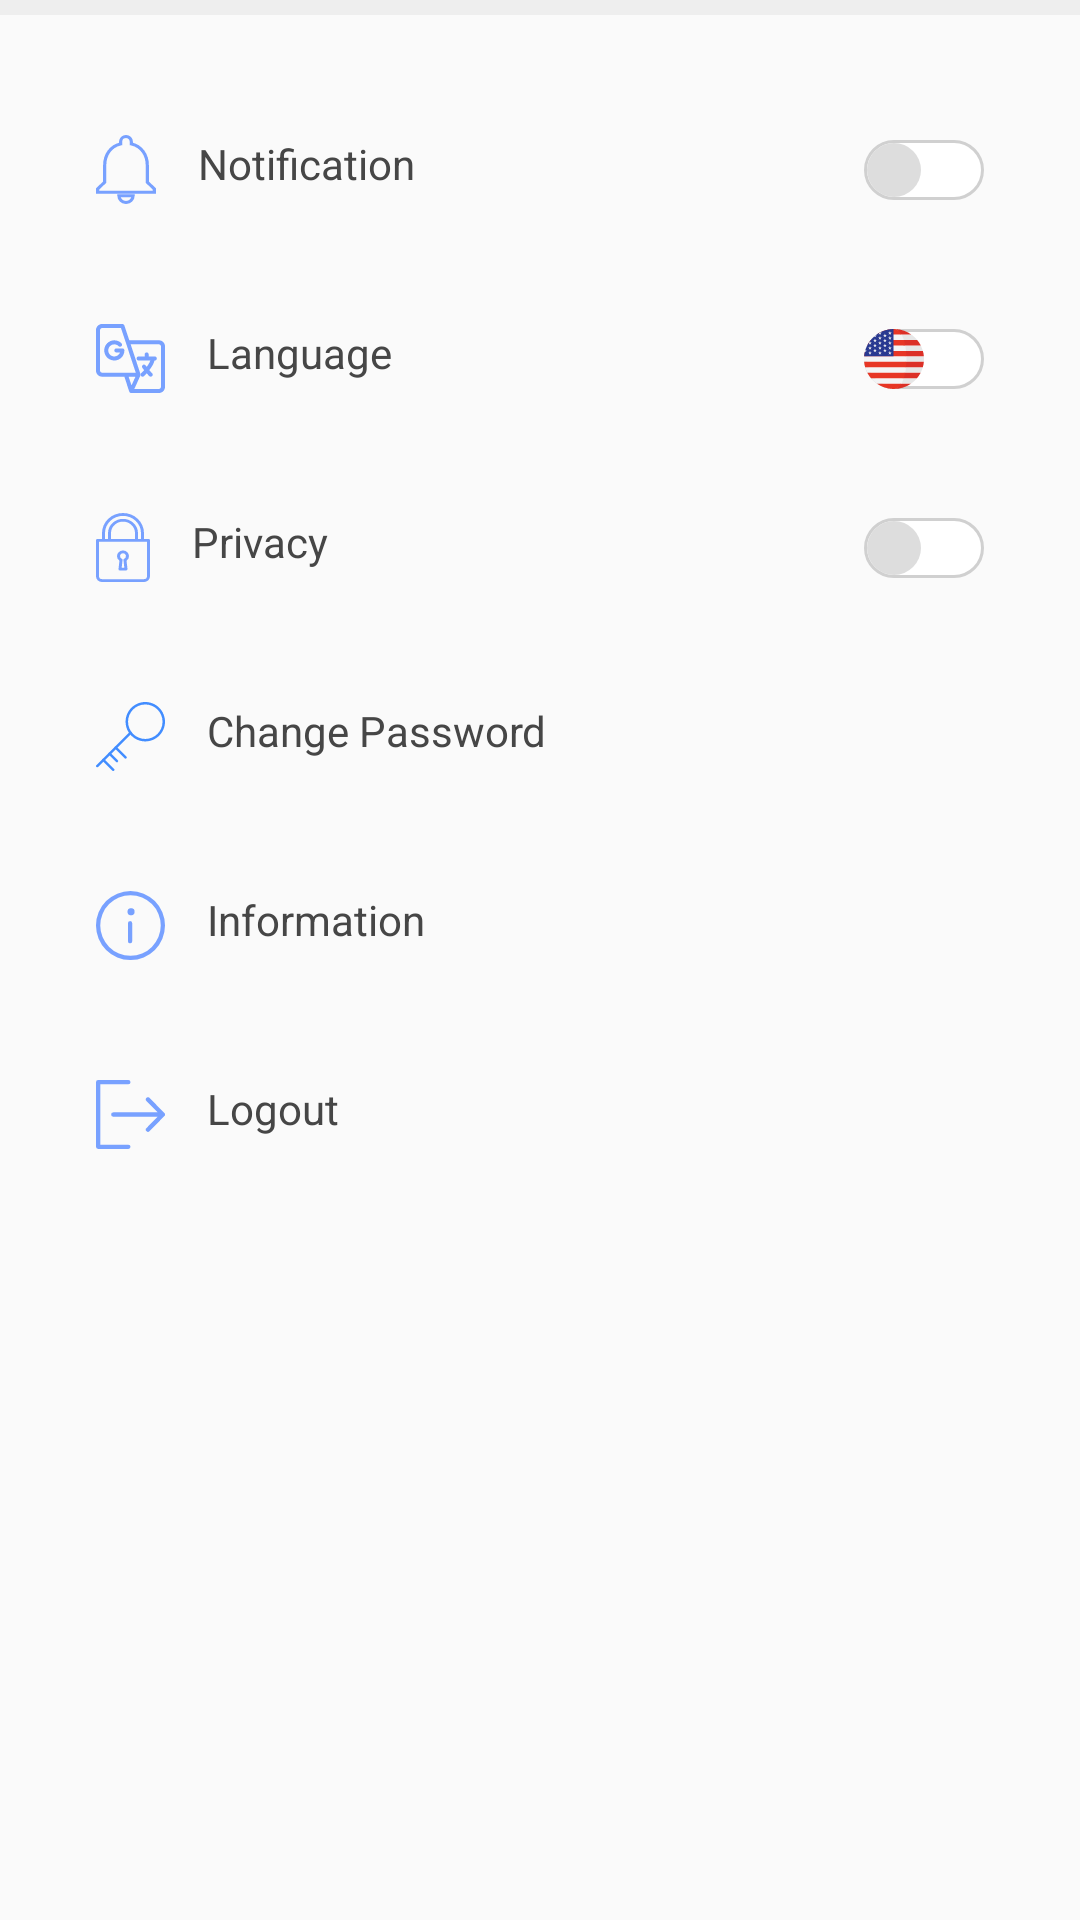

Produce the Android XML layout that renders to this screen, including the resource entries it uses.
<!-- AndroidManifest.xml: application theme AppTheme -->
<!-- res/layout/fragment_setting.xml -->
<?xml version="1.0" encoding="utf-8"?>
<androidx.constraintlayout.widget.ConstraintLayout xmlns:android="http://schemas.android.com/apk/res/android"
    xmlns:app="http://schemas.android.com/apk/res-auto"
    android:layout_width="match_parent"
    android:layout_height="match_parent">

    <View
        android:id="@+id/viewActionBar"
        android:layout_width="match_parent"
        android:layout_height="@dimen/size_5dp"
        android:background="@color/colorBackground"
        app:layout_constraintEnd_toEndOf="parent"
        app:layout_constraintStart_toStartOf="parent"
        app:layout_constraintTop_toTopOf="parent" />

    <TextView
        android:id="@+id/tvNotification"
        android:layout_width="0dp"
        android:layout_height="wrap_content"
        android:layout_marginStart="@dimen/size_32dp"
        android:layout_marginTop="@dimen/size_40dp"
        android:drawableStart="@drawable/ic_notification"
        android:drawablePadding="@dimen/size_14dp"
        android:text="@string/text_notification"
        android:textColor="@color/colorText"
        android:textSize="@dimen/size_14sp"
        app:layout_constraintStart_toStartOf="parent"
        app:layout_constraintTop_toBottomOf="@+id/viewActionBar" />

    <Switch
        android:id="@+id/switchNoti"
        android:layout_width="wrap_content"
        android:layout_height="wrap_content"
        android:layout_marginEnd="@dimen/size_32dp"
        android:thumb="@drawable/custom_switch_selector"
        android:track="@drawable/custom_switch_track"
        app:layout_constraintBottom_toBottomOf="@+id/tvNotification"
        app:layout_constraintEnd_toEndOf="parent"
        app:layout_constraintTop_toTopOf="@+id/tvNotification" />


    <TextView
        android:id="@+id/tvLanguage"
        android:layout_width="0dp"
        android:layout_height="wrap_content"
        android:layout_marginStart="@dimen/size_32dp"
        android:layout_marginTop="@dimen/size_40dp"
        android:drawableStart="@drawable/ic_languages"
        android:drawablePadding="@dimen/size_14dp"
        android:text="@string/text_language"
        android:textColor="@color/colorText"
        android:textSize="@dimen/size_14sp"
        app:layout_constraintStart_toStartOf="parent"
        app:layout_constraintTop_toBottomOf="@+id/tvNotification" />

    <Switch
        android:id="@+id/switchLanguage"
        android:layout_width="wrap_content"
        android:layout_height="wrap_content"
        android:layout_marginEnd="@dimen/size_32dp"
        android:checked="false"
        android:thumb="@drawable/custom_switch_vietnam"
        android:track="@drawable/custom_switch_track"
        app:layout_constraintBottom_toBottomOf="@+id/tvLanguage"
        app:layout_constraintEnd_toEndOf="parent"
        app:layout_constraintTop_toTopOf="@+id/tvLanguage" />

    <TextView
        android:id="@+id/tvPrivacy"
        android:layout_width="0dp"
        android:layout_height="wrap_content"
        android:layout_marginStart="@dimen/size_32dp"
        android:layout_marginTop="@dimen/size_40dp"
        android:drawableStart="@drawable/ic_padlock"
        android:drawablePadding="@dimen/size_14dp"
        android:text="@string/text_privacy"
        android:textColor="@color/colorText"
        android:textSize="@dimen/size_14sp"
        app:layout_constraintStart_toStartOf="parent"
        app:layout_constraintTop_toBottomOf="@+id/tvLanguage" />

    <Switch
        android:id="@+id/switchPrivacy"
        android:layout_width="wrap_content"
        android:layout_height="wrap_content"
        android:layout_marginEnd="@dimen/size_32dp"
        android:thumb="@drawable/custom_switch_selector"
        android:track="@drawable/custom_switch_track"
        app:layout_constraintBottom_toBottomOf="@+id/tvPrivacy"
        app:layout_constraintEnd_toEndOf="parent"
        app:layout_constraintTop_toTopOf="@+id/tvPrivacy" />

    <TextView
        android:id="@+id/tvInformation"
        android:layout_width="0dp"
        android:layout_height="wrap_content"
        android:layout_marginStart="@dimen/size_32dp"
        android:layout_marginTop="@dimen/size_40dp"
        android:drawableStart="@drawable/ic_information"
        android:drawablePadding="@dimen/size_14dp"
        android:text="@string/text_information"
        android:textColor="@color/colorText"
        android:textSize="@dimen/size_14sp"
        app:layout_constraintEnd_toEndOf="@+id/switchNoti"
        app:layout_constraintStart_toStartOf="parent"
        app:layout_constraintTop_toBottomOf="@+id/tvChangePassword" />

    <TextView
        android:id="@+id/tvChangePassword"
        android:layout_width="0dp"
        android:layout_height="wrap_content"
        android:layout_marginStart="@dimen/size_32dp"
        android:layout_marginTop="@dimen/size_40dp"
        android:drawableStart="@drawable/ic_key"
        android:drawablePadding="@dimen/size_14dp"
        android:text="@string/text_update_password"
        android:textColor="@color/colorText"
        android:textSize="@dimen/size_14sp"
        app:layout_constraintEnd_toEndOf="@+id/switchNoti"
        app:layout_constraintStart_toStartOf="parent"
        app:layout_constraintTop_toBottomOf="@+id/tvPrivacy" />

    <TextView
        android:id="@+id/tvLogOut"
        android:layout_width="0dp"
        android:layout_height="wrap_content"
        android:layout_marginStart="@dimen/size_32dp"
        android:layout_marginTop="@dimen/size_40dp"
        android:drawableStart="@drawable/ic_logout"
        android:drawablePadding="@dimen/size_14dp"
        android:text="@string/text_log_out"
        android:textColor="@color/colorText"
        android:textSize="@dimen/size_14sp"
        app:layout_constraintEnd_toEndOf="@+id/switchNoti"
        app:layout_constraintStart_toStartOf="parent"
        app:layout_constraintTop_toBottomOf="@+id/tvInformation" />

</androidx.constraintlayout.widget.ConstraintLayout>
<!-- resources referenced by this layout -->
<resources>
  <color name="colorBackground">#EEEEEE</color>
  <color name="colorText">#464646</color>
  <dimen name="size_14dp">14dp</dimen>
  <dimen name="size_14sp">14sp</dimen>
  <dimen name="size_32dp">32dp</dimen>
  <dimen name="size_40dp">40dp</dimen>
  <dimen name="size_5dp">5dp</dimen>
  <!-- drawable custom_switch_track (drawable) -->
  <?xml version="1.0" encoding="utf-8"?>
  <shape xmlns:android="http://schemas.android.com/apk/res/android"
      android:dither="true"
      android:shape="rectangle"
      android:useLevel="false"
      android:visible="true">
      <gradient
          android:angle="270"
          android:endColor="#FFFFFF"
          android:startColor="#FFFFFF" />
      <corners android:radius="20dp" />
      <stroke
          android:width="1dp"
          android:color="#D0D0D0" />
  
      <size
          android:width="35dp"
          android:height="20dp" />
  </shape>
  <!-- drawable ic_information (drawable) -->
  <vector android:height="23dp" android:viewportHeight="41.821"
      android:viewportWidth="41.821" android:width="23dp" xmlns:android="http://schemas.android.com/apk/res/android">
      <path android:fillColor="#78a1ff" android:pathData="M20.911,0A20.911,20.911 0,1 0,41.821 20.911,20.934 20.934,0 0,0 20.911,0ZM20.911,39.248A18.337,18.337 0,1 1,39.248 20.911,18.358 18.358,0 0,1 20.911,39.248Z"/>
      <path android:fillColor="#78a1ff" android:pathData="M21.244,12.573m-2.152,0a2.152,2.152 0,1 1,4.304 0a2.152,2.152 0,1 1,-4.304 0"/>
      <path android:fillColor="#78a1ff" android:pathData="M20.677,18.235a1.287,1.287 0,0 0,-1.287 1.287L19.39,30.46a1.287,1.287 0,0 0,2.574 0L21.964,19.522A1.287,1.287 0,0 0,20.677 18.235Z"/>
  </vector>
  <!-- drawable ic_logout (drawable) -->
  <vector xmlns:android="http://schemas.android.com/apk/res/android"
      android:width="23dp"
      android:height="23dp"
      android:viewportWidth="42"
      android:viewportHeight="42">
      <path
          android:pathData="M19.688,39.375L2.625,39.375L2.625,2.625L19.688,2.625a1.312,1.312 0,1 0,0 -2.625L1.312,-0A1.313,1.313 0,0 0,0 1.312L0,40.688A1.313,1.313 0,0 0,1.312 41.999L19.687,41.999a1.312,1.312 0,0 0,0 -2.625Z"
          android:fillColor="#78a1ff"/>
      <path
          android:pathData="M41.62,20.081l-9.056,-9.186a1.3,1.3 0,0 0,-1.856 0,1.333 1.333,0 0,0 0,1.874l6.825,6.923L10.504,19.692a1.326,1.326 0,0 0,0 2.651L37.533,22.343l-6.825,6.923a1.333,1.333 0,0 0,0 1.874,1.3 1.3,0 0,0 1.856,0l9.055,-9.186A1.342,1.342 0,0 0,41.62 20.081Z"
          android:fillColor="#78a1ff"/>
  </vector>
  <!-- drawable ic_notification (drawable) -->
  <vector android:height="23dp" android:viewportHeight="45.276"
      android:viewportWidth="37.508" android:width="20dp" xmlns:android="http://schemas.android.com/apk/res/android">
      <path android:fillColor="#00000000"
          android:pathData="M18.754,44.276a4.437,4.437 0,0 0,4.439 -4.439h-8.877A4.437,4.437 0,0 0,18.754 44.276Z"
          android:strokeColor="#78a1ff" android:strokeWidth="2"/>
      <path android:fillColor="#00000000"
          android:pathData="M32.067,30.96v-11.1c0,-6.824 -3.628,-12.517 -9.987,-14.026L22.08,4.329a3.329,3.329 0,0 0,-6.658 0L15.422,5.838c-6.358,1.509 -9.987,7.2 -9.987,14.026v11.1L1,35.4v2.219L36.508,37.619L36.508,35.4Z"
          android:strokeColor="#78a1ff" android:strokeWidth="2"/>
  </vector>
  <string name="text_information">Information</string>
  <string name="text_language">Language</string>
  <string name="text_log_out">Logout</string>
  <string name="text_notification">Notification</string>
  <string name="text_privacy">Privacy</string>
  <string name="text_update_password">Change Password</string>
  <style name="AppTheme" parent="Theme.AppCompat.Light.NoActionBar">
          
          <item name="colorPrimary">@color/colorPrimary</item>
          <item name="colorPrimaryDark">@color/colorPrimaryDark</item>
          <item name="colorAccent">@color/colorAccent</item>
      </style>
  <color name="colorPrimary">#6200EE</color>
  <color name="colorPrimaryDark">#78A1FF</color>
  <color name="colorAccent">#03DAC5</color>
</resources>
